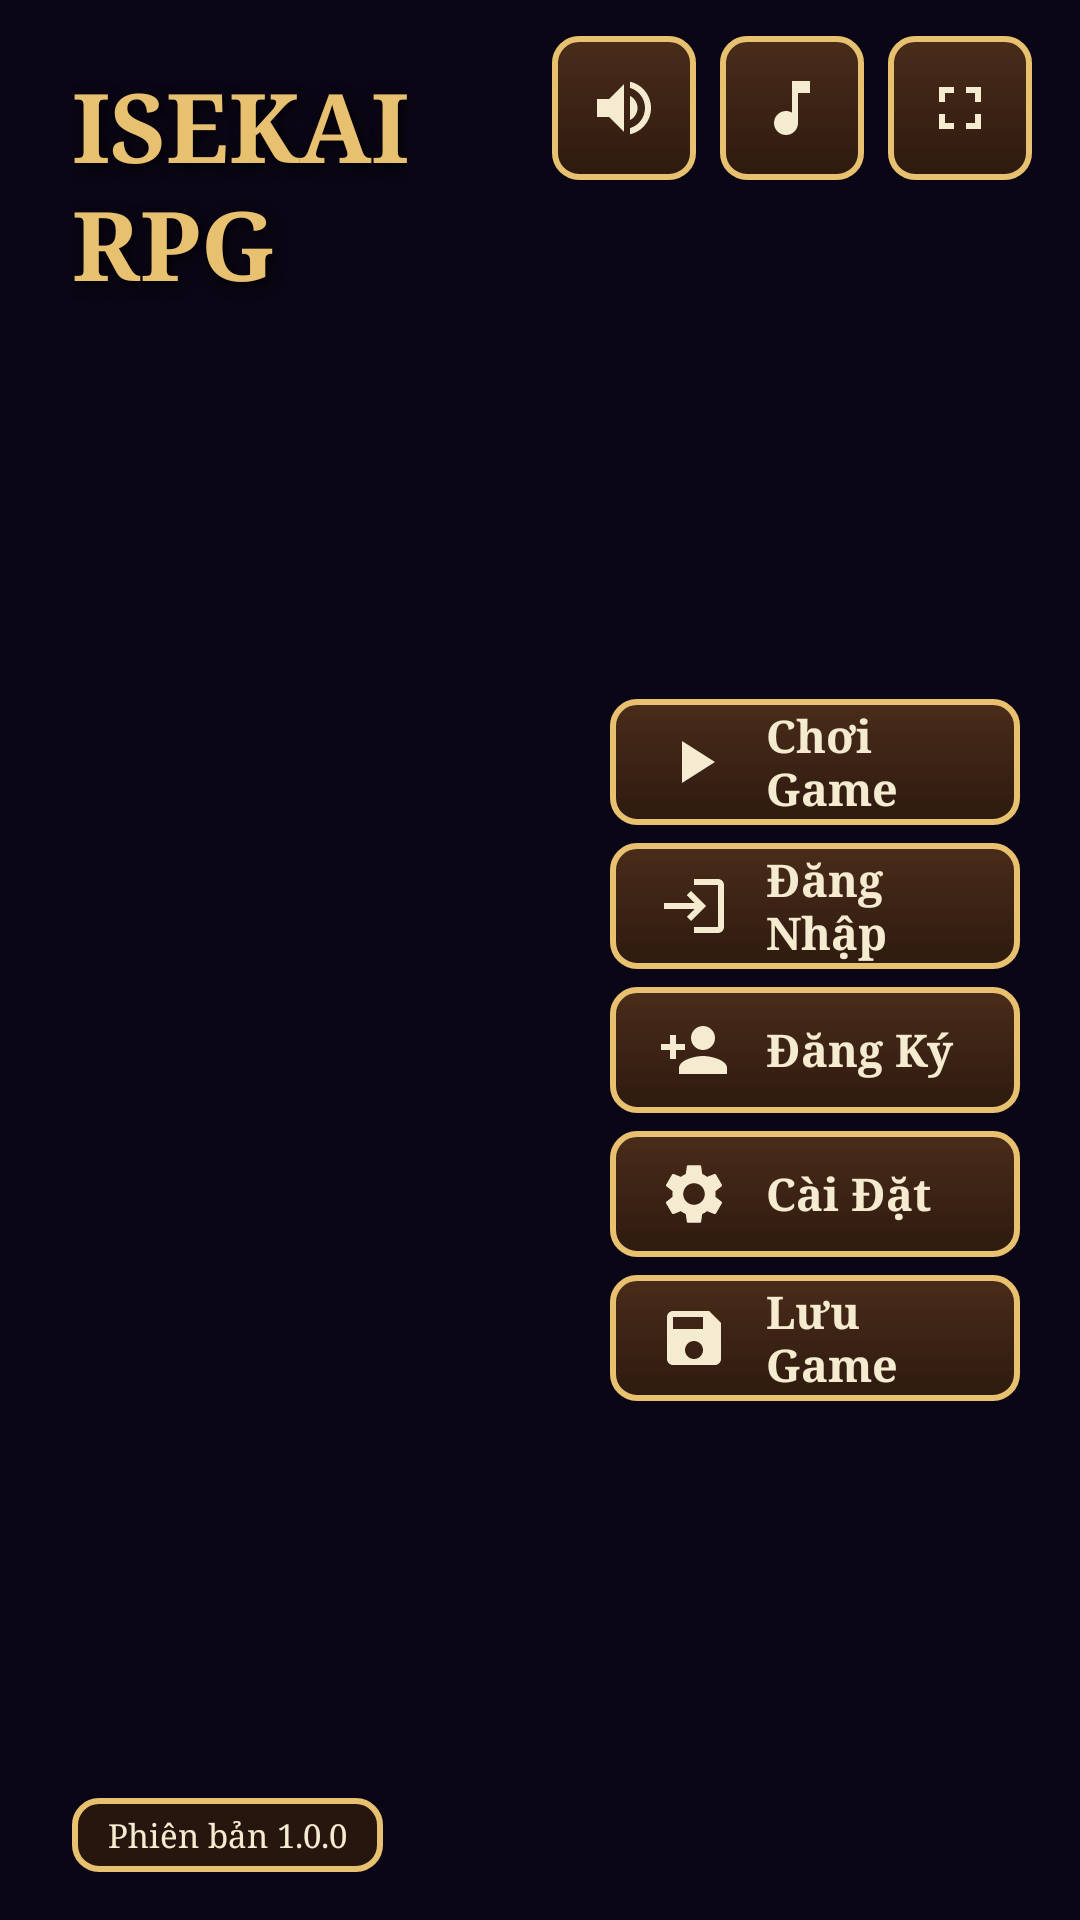

Write the Android layout XML for this screen, with the resource values it uses.
<!-- AndroidManifest.xml: activity theme Theme.IsekaiRPG.Fullscreen -->
<!-- res/layout/activity_main_menu.xml -->
<?xml version="1.0" encoding="utf-8"?>
<androidx.constraintlayout.widget.ConstraintLayout xmlns:android="http://schemas.android.com/apk/res/android"
    xmlns:app="http://schemas.android.com/apk/res-auto"
    android:id="@+id/root_layout"
    android:layout_width="match_parent"
    android:layout_height="match_parent"
    android:fitsSystemWindows="false"
    android:background="@color/night_purple">

    
    <ImageView
        android:id="@+id/imgBackground"
        android:layout_width="0dp"
        android:layout_height="0dp"
        android:scaleType="centerCrop"
        android:contentDescription="@string/app_name"
        app:layout_constraintTop_toTopOf="parent"
        app:layout_constraintBottom_toBottomOf="parent"
        app:layout_constraintStart_toStartOf="parent"
        app:layout_constraintEnd_toEndOf="parent" />

    
    <View
        android:layout_width="0dp"
        android:layout_height="0dp"
        android:background="@color/overlay_dark"
        app:layout_constraintTop_toTopOf="parent"
        app:layout_constraintBottom_toBottomOf="parent"
        app:layout_constraintStart_toStartOf="parent"
        app:layout_constraintEnd_toEndOf="parent" />

    
    <LinearLayout
        android:id="@+id/ll_logo_container"
        android:layout_width="wrap_content"
        android:layout_height="wrap_content"
        android:orientation="vertical"
        android:layout_marginStart="24dp"
        android:layout_marginTop="20dp"
        app:layout_constraintTop_toTopOf="parent"
        app:layout_constraintStart_toStartOf="parent">

        <ImageView
            android:id="@+id/iv_game_logo"
            android:layout_width="wrap_content"
            android:layout_height="wrap_content"
            android:maxWidth="160dp"
            android:maxHeight="80dp"
            android:adjustViewBounds="true"
            android:visibility="gone"
            android:contentDescription="@string/app_name" />

        <TextView
            android:id="@+id/tv_game_title"
            android:layout_width="wrap_content"
            android:layout_height="wrap_content"
            android:text="@string/app_title_2lines"
            android:textColor="@color/ancient_gold"
            android:textSize="32sp"
            android:textStyle="bold"
            android:fontFamily="serif"
            android:lineSpacingExtra="2dp"
            android:shadowColor="#CC000000"
            android:shadowDx="3"
            android:shadowDy="4"
            android:shadowRadius="10"
            android:visibility="visible" />
    </LinearLayout>

    
    <LinearLayout
        android:id="@+id/ll_top_actions"
        android:layout_width="wrap_content"
        android:layout_height="wrap_content"
        android:orientation="horizontal"
        android:layout_marginTop="12dp"
        android:layout_marginEnd="16dp"
        app:layout_constraintTop_toTopOf="parent"
        app:layout_constraintEnd_toEndOf="parent">

        <ImageButton
            android:id="@+id/btnSound"
            android:layout_width="48dp"
            android:layout_height="48dp"
            android:background="@drawable/btn_wood_selector"
            android:stateListAnimator="@animator/btn_scale_animator"
            android:src="@drawable/ic_sound_on"
            android:scaleType="centerInside"
            android:padding="11dp"
            android:contentDescription="@string/menu_sound_desc"
            android:layout_marginEnd="8dp" />

        <ImageButton
            android:id="@+id/btnMusic"
            android:layout_width="48dp"
            android:layout_height="48dp"
            android:background="@drawable/btn_wood_selector"
            android:stateListAnimator="@animator/btn_scale_animator"
            android:src="@drawable/ic_music_on"
            android:scaleType="centerInside"
            android:padding="11dp"
            android:contentDescription="@string/menu_music_desc"
            android:layout_marginEnd="8dp" />

        <ImageButton
            android:id="@+id/btnFullscreen"
            android:layout_width="48dp"
            android:layout_height="48dp"
            android:background="@drawable/btn_wood_selector"
            android:stateListAnimator="@animator/btn_scale_animator"
            android:src="@drawable/ic_fullscreen"
            android:scaleType="centerInside"
            android:padding="11dp"
            android:contentDescription="@string/menu_fullscreen_desc" />
    </LinearLayout>

    
    <LinearLayout
        android:id="@+id/ll_button_column"
        android:layout_width="0dp"
        android:layout_height="wrap_content"
        android:orientation="vertical"
        android:layout_marginEnd="20dp"
        app:layout_constraintWidth_percent="0.38"
        app:layout_constraintEnd_toEndOf="parent"
        app:layout_constraintTop_toBottomOf="@id/ll_top_actions"
        app:layout_constraintBottom_toBottomOf="parent">

        <Button
            android:id="@+id/btnPlay"
            style="@style/WoodMenuButton"
            android:drawableStart="@drawable/ic_menu_play"
            android:text="@string/menu_play_game" />

        <Button
            android:id="@+id/btnLogin"
            style="@style/WoodMenuButton"
            android:drawableStart="@drawable/ic_menu_login"
            android:text="@string/menu_login" />

        <Button
            android:id="@+id/btnRegister"
            style="@style/WoodMenuButton"
            android:drawableStart="@drawable/ic_menu_register"
            android:text="@string/menu_register" />

        <Button
            android:id="@+id/btnSettings"
            style="@style/WoodMenuButton"
            android:drawableStart="@drawable/ic_menu_settings"
            android:text="@string/menu_settings" />

        <Button
            android:id="@+id/btnSave"
            style="@style/WoodMenuButton"
            android:drawableStart="@drawable/ic_menu_save"
            android:text="@string/menu_save" />
    </LinearLayout>

    
    <TextView
        android:id="@+id/tv_version"
        android:layout_width="wrap_content"
        android:layout_height="wrap_content"
        android:layout_marginStart="24dp"
        android:layout_marginBottom="16dp"
        android:background="@drawable/bg_panel_wood"
        android:paddingStart="12dp"
        android:paddingEnd="12dp"
        android:paddingTop="5dp"
        android:paddingBottom="5dp"
        android:textColor="@color/ivory_white"
        android:textSize="11sp"
        android:fontFamily="serif"
        android:text="Phiên bản 1.0.0"
        app:layout_constraintBottom_toBottomOf="parent"
        app:layout_constraintStart_toStartOf="parent" />

</androidx.constraintlayout.widget.ConstraintLayout>
<!-- resources referenced by this layout -->
<resources>
  <color name="ancient_gold">#E8C170</color>
  <color name="ivory_white">#F5EBD0</color>
  <color name="night_purple">#1B1035</color>
  <color name="overlay_dark">#99000000</color>
  <!-- drawable bg_panel_wood (drawable) -->
  <?xml version="1.0" encoding="utf-8"?>
  <shape xmlns:android="http://schemas.android.com/apk/res/android"
      android:shape="rectangle">
      <solid android:color="@color/wood_panel_bg" />
      <stroke
          android:width="2dp"
          android:color="@color/ancient_gold" />
      <corners android:radius="8dp" />
  </shape>
  <!-- drawable btn_wood_selector (drawable) -->
  <?xml version="1.0" encoding="utf-8"?>
  <selector xmlns:android="http://schemas.android.com/apk/res/android">
      <item android:state_pressed="true" android:drawable="@drawable/btn_wood_pressed" />
      <item android:state_focused="true" android:drawable="@drawable/btn_wood_pressed" />
      <item android:drawable="@drawable/btn_wood_normal" />
  </selector>
  <!-- drawable ic_fullscreen (drawable) -->
  <?xml version="1.0" encoding="utf-8"?>
  <vector xmlns:android="http://schemas.android.com/apk/res/android"
      android:width="24dp"
      android:height="24dp"
      android:viewportWidth="24"
      android:viewportHeight="24">
      <path
          android:fillColor="@color/ivory_white"
          android:pathData="M7,14H5v5h5v-2H7v-3zm-2,-4h2V7h3V5H5v5zm12,7h-3v2h5v-5h-2v3zM14,5v2h3v3h2V5h-5z" />
  </vector>
  <!-- drawable ic_menu_login (drawable) -->
  <?xml version="1.0" encoding="utf-8"?>
  <vector xmlns:android="http://schemas.android.com/apk/res/android"
      android:width="24dp"
      android:height="24dp"
      android:viewportWidth="24"
      android:viewportHeight="24">
      <path
          android:fillColor="@color/ivory_white"
          android:pathData="M11,7L9.6,8.4l2.6,2.6H2v2h10.2l-2.6,2.6L11,17l5,-5 -5,-5zm9,12h-8v2h8c1.1,0 2,-0.9 2,-2V5c0,-1.1 -0.9,-2 -2,-2h-8v2h8v14z" />
  </vector>
  <!-- drawable ic_menu_play (drawable) -->
  <?xml version="1.0" encoding="utf-8"?>
  <vector xmlns:android="http://schemas.android.com/apk/res/android"
      android:width="24dp"
      android:height="24dp"
      android:viewportWidth="24"
      android:viewportHeight="24">
      <path
          android:fillColor="@color/ivory_white"
          android:pathData="M8,5v14l11,-7z" />
  </vector>
  <!-- drawable ic_music_on (drawable) -->
  <?xml version="1.0" encoding="utf-8"?>
  <vector xmlns:android="http://schemas.android.com/apk/res/android"
      android:width="24dp"
      android:height="24dp"
      android:viewportWidth="24"
      android:viewportHeight="24">
      <path
          android:fillColor="@color/ivory_white"
          android:pathData="M12,3v10.55c-0.59,-0.34 -1.27,-0.55 -2,-0.55 -2.21,0 -4,1.79 -4,4s1.79,4 4,4 4,-1.79 4,-4V7h4V3h-6z" />
  </vector>
  <string name="app_name">IsekaiRPG</string>
  <string name="app_title_2lines">ISEKAI\nRPG</string>
  <string name="menu_fullscreen_desc">Bật/tắt toàn màn hình</string>
  <string name="menu_login">Đăng Nhập</string>
  <string name="menu_music_desc">Bật/tắt nhạc nền</string>
  <string name="menu_play_game">Chơi Game</string>
  <string name="menu_register">Đăng Ký</string>
  <string name="menu_save">Lưu Game</string>
  <string name="menu_settings">Cài Đặt</string>
  <string name="menu_sound_desc">Bật/tắt âm thanh</string>
  <color name="wood_panel_bg">#E62B180E</color>
  <color name="wood_pressed_start">#6B3F25</color>
  <color name="wood_pressed_end">#4A2C1A</color>
  <color name="wood_gold_light">#FFF0A8</color>
  <color name="wood_dark_start">#4A2C1A</color>
  <color name="wood_dark_end">#2E1A0F</color>
</resources>
